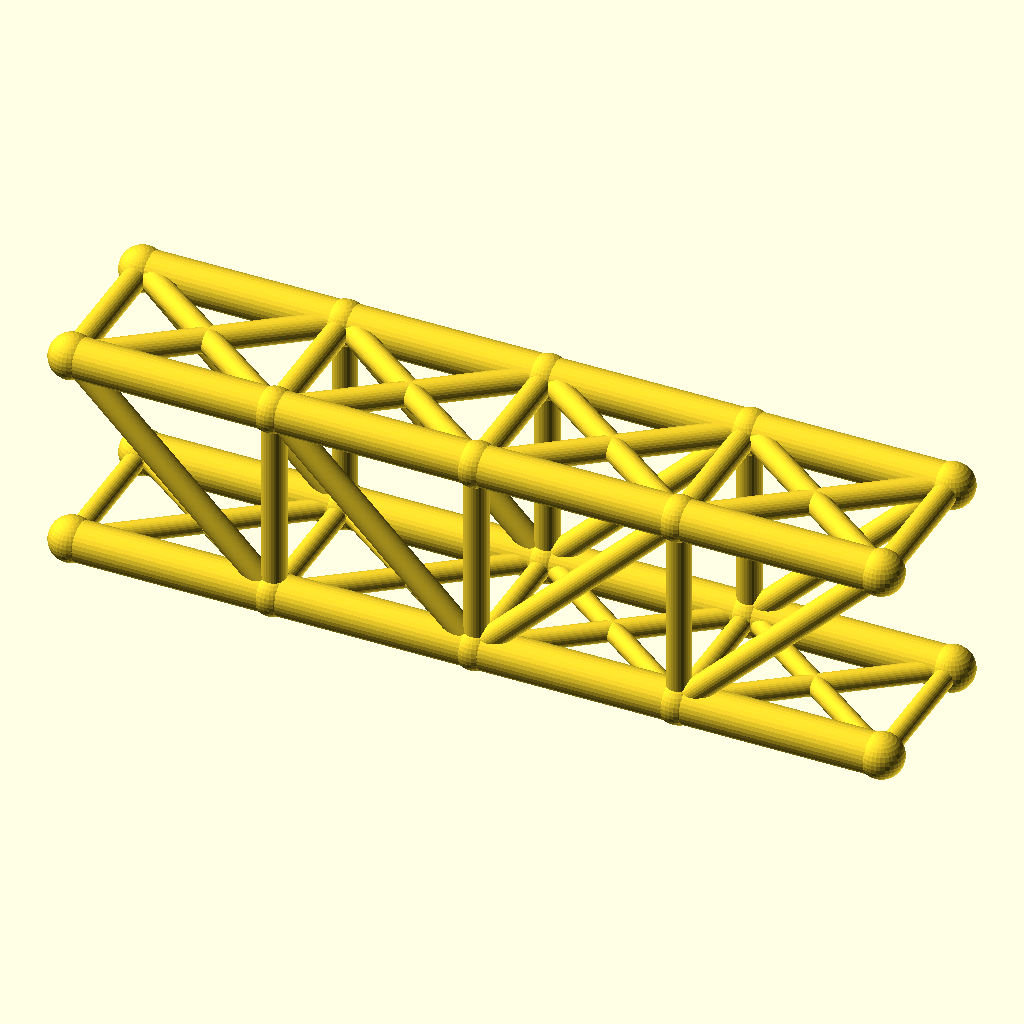
Cell 1: rendered with the file's own defaults.
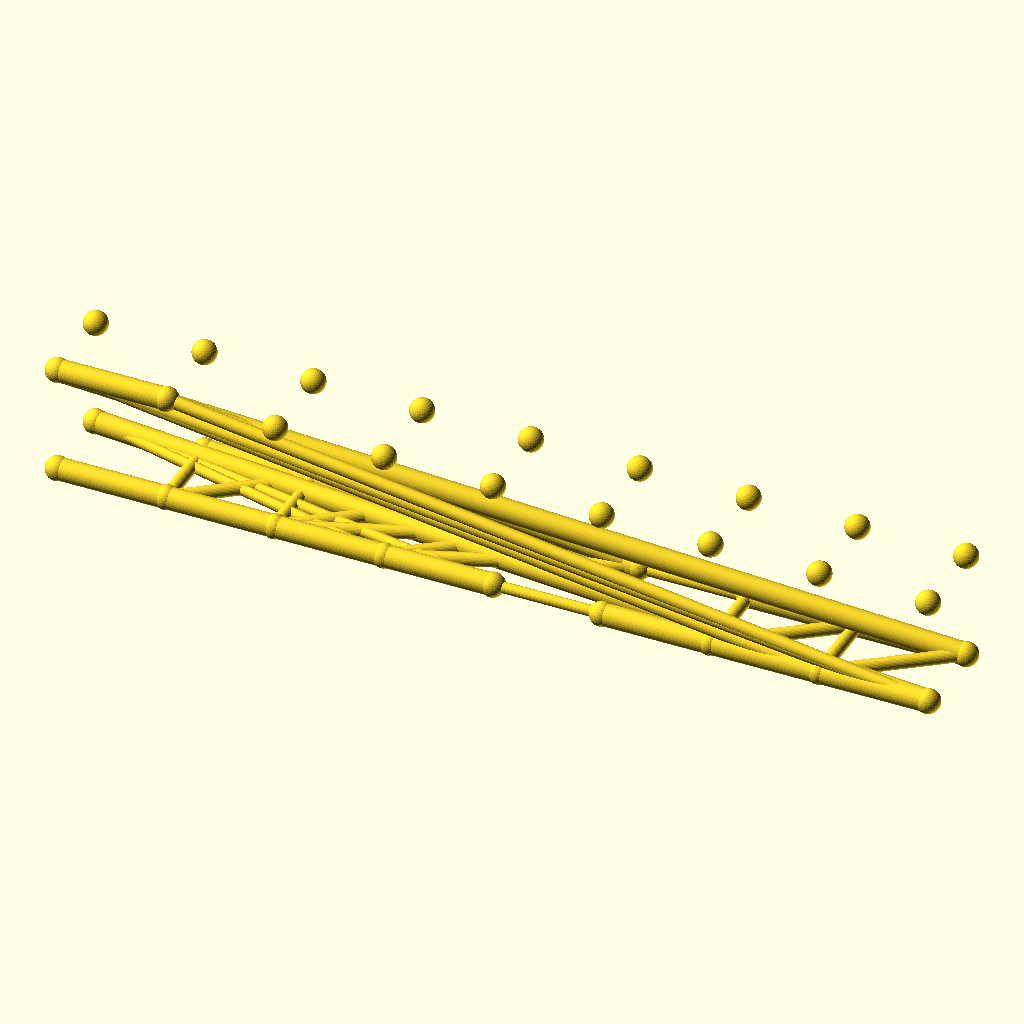
Cell 2 — panels set to 8, the other parameters unchanged.
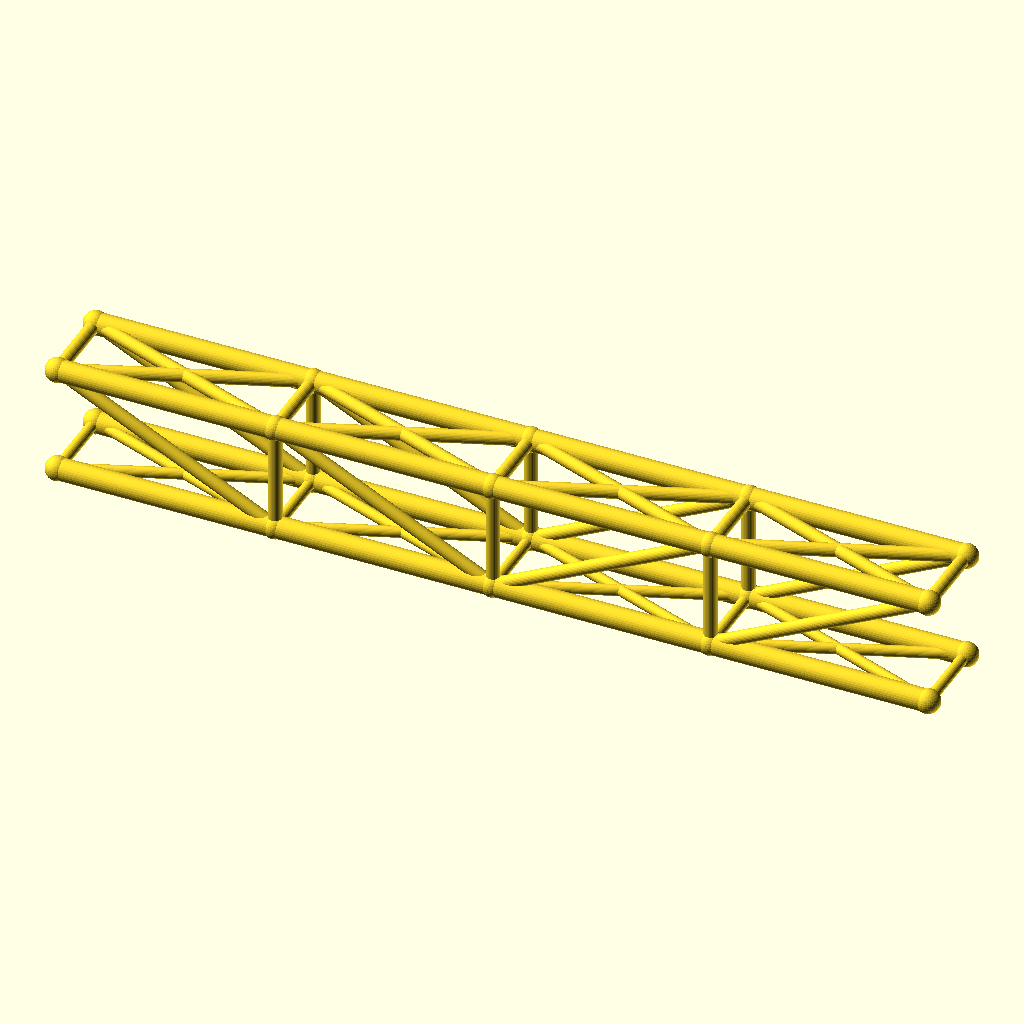
Cell 3: panel_p = 80 (everything else at default).
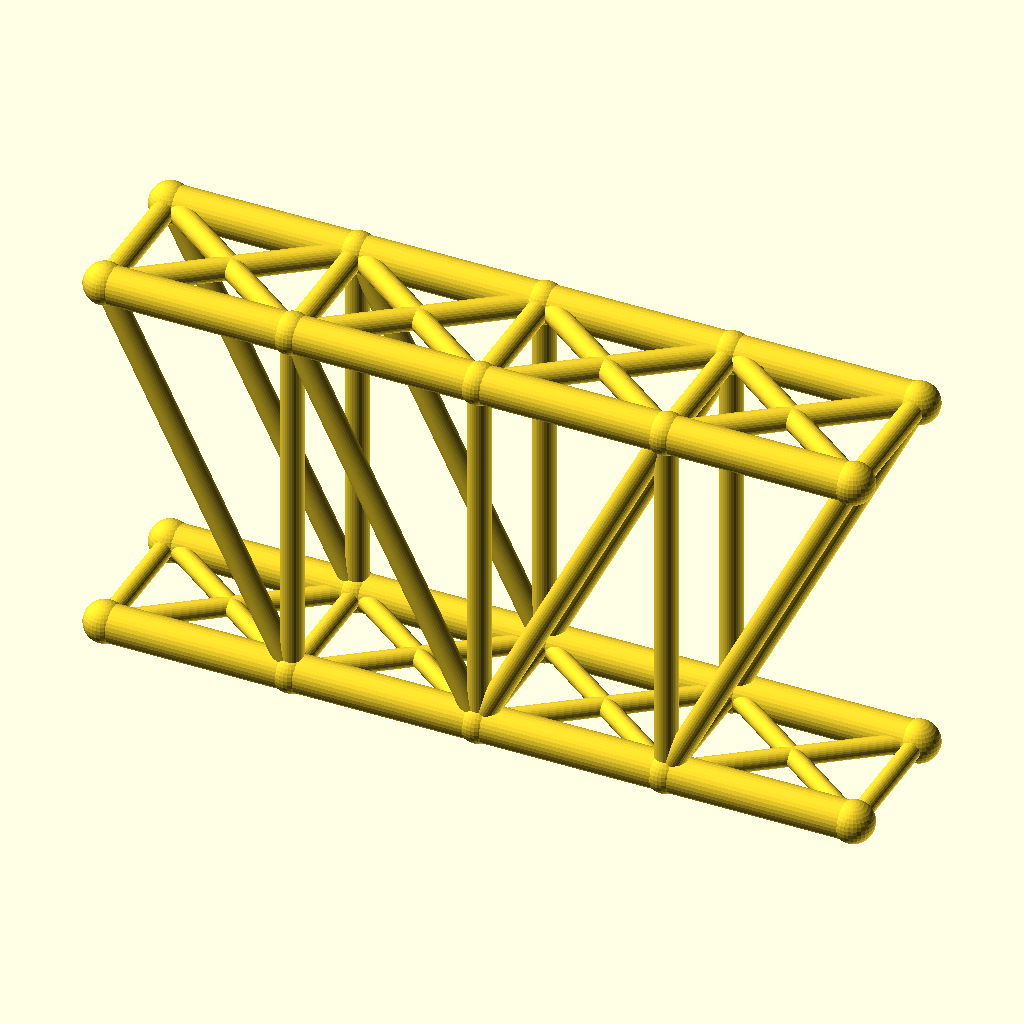
Cell 4: truss_h = 80 (everything else at default).
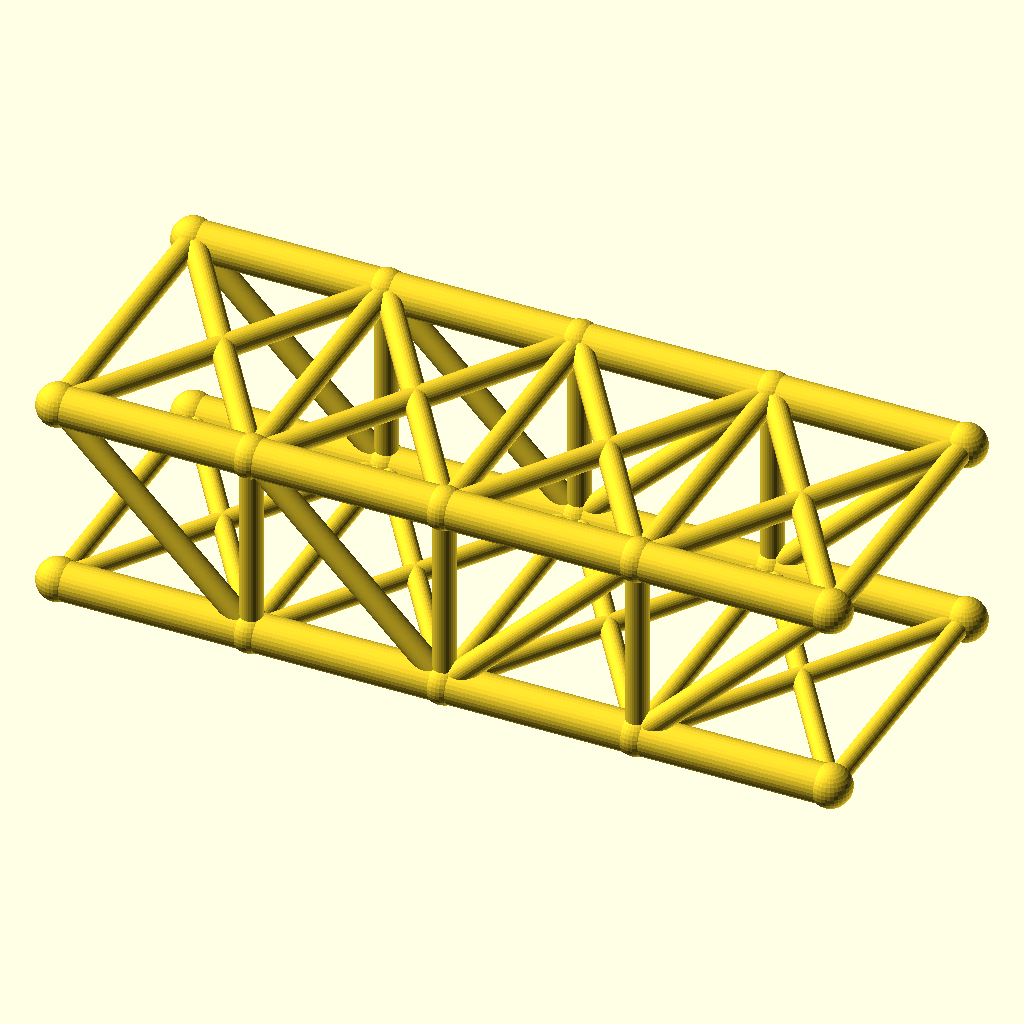
Cell 5: the same model with track = 60.
The same orthographic view direction (rotation 55°, 0°, 25°; colour scheme Cornfield) for every cell, with the view re-fitted per cell, so scale and position can differ between cells.
Source of the model, optional_data/data/wire2/bridgetrusses/scene_0214.scad:
$fn = 32;

// ----------------------------------------------------------------------
// Howe through truss: span 160 mm, 4 panels, two trusses 30 mm apart
// ----------------------------------------------------------------------

// --- parameters (mm) ---
panels = 4;               // number of equal panels per truss
panel_p = 40;             // panel length, X
span = 160;               // truss span between end joints
truss_h = 40;             // truss height, Z
track = 30;               // distance between the two trusses, Y
chord_r = 4;              // chord member radius
web_r = 2.4;              // web member radius
deck_r = 2;               // deck beam radius
joint_r = 4.4;            // joint ball radius
fit_tol = 0.1;            // declared fit tolerance (prompt contract)
free_tol = 0.3;           // declared free tolerance (prompt contract)

bbox_x = span + 2 * joint_r;  // overall X, joints included
bbox_y = track + 2 * joint_r;  // overall Y, joints included
bbox_z = truss_h + 2 * joint_r;  // overall Z, joints included
chord_d = 2 * chord_r;  // chord stock diameter
web_d = 2 * web_r;  // web stock diameter
deck_d = 2 * deck_r;  // deck beam diameter
joint_d = 2 * joint_r;  // joint ball diameter
nodes = [for (side = [-1, 1], i = [0 : panels]) [i * panel_p, side * track / 2, 0], for (side = [-1, 1], i = [0 : panels]) [i * panel_p, side * track / 2, truss_h]];

module member(a, b, r) {
  /* round stock from joint a to joint b, ends buried in the joint balls */
  d = b - a;
  length = norm(d);
  translate(a) rotate([0, acos(d[2] / length), atan2(d[1], d[0])])
    cylinder(h = length, r = r);
}

module joint(p, r) {
  /* ball at the joint centre, fatter than every member meeting there */
  translate(p) sphere(r = r);
}

/* members - each call is one graph edge */
member(nodes[0], nodes[1], chord_r);
member(nodes[1], nodes[2], chord_r);
member(nodes[2], nodes[3], chord_r);
member(nodes[3], nodes[4], chord_r);
member(nodes[10], nodes[11], chord_r);
member(nodes[11], nodes[12], chord_r);
member(nodes[12], nodes[13], chord_r);
member(nodes[13], nodes[14], chord_r);
member(nodes[1], nodes[11], web_r);
member(nodes[2], nodes[12], web_r);
member(nodes[3], nodes[13], web_r);
member(nodes[10], nodes[1], web_r);
member(nodes[11], nodes[2], web_r);
member(nodes[2], nodes[13], web_r);
member(nodes[3], nodes[14], web_r);
member(nodes[5], nodes[6], chord_r);
member(nodes[6], nodes[7], chord_r);
member(nodes[7], nodes[8], chord_r);
member(nodes[8], nodes[9], chord_r);
member(nodes[15], nodes[16], chord_r);
member(nodes[16], nodes[17], chord_r);
member(nodes[17], nodes[18], chord_r);
member(nodes[18], nodes[19], chord_r);
member(nodes[6], nodes[16], web_r);
member(nodes[7], nodes[17], web_r);
member(nodes[8], nodes[18], web_r);
member(nodes[15], nodes[6], web_r);
member(nodes[16], nodes[7], web_r);
member(nodes[7], nodes[18], web_r);
member(nodes[8], nodes[19], web_r);
member(nodes[0], nodes[5], deck_r);
member(nodes[1], nodes[6], deck_r);
member(nodes[2], nodes[7], deck_r);
member(nodes[3], nodes[8], deck_r);
member(nodes[4], nodes[9], deck_r);
member(nodes[0], nodes[6], deck_r);
member(nodes[5], nodes[1], deck_r);
member(nodes[1], nodes[7], deck_r);
member(nodes[6], nodes[2], deck_r);
member(nodes[2], nodes[8], deck_r);
member(nodes[7], nodes[3], deck_r);
member(nodes[3], nodes[9], deck_r);
member(nodes[8], nodes[4], deck_r);
member(nodes[10], nodes[15], web_r);
member(nodes[11], nodes[16], web_r);
member(nodes[12], nodes[17], web_r);
member(nodes[13], nodes[18], web_r);
member(nodes[14], nodes[19], web_r);
member(nodes[10], nodes[16], web_r);
member(nodes[15], nodes[11], web_r);
member(nodes[11], nodes[17], web_r);
member(nodes[16], nodes[12], web_r);
member(nodes[12], nodes[18], web_r);
member(nodes[17], nodes[13], web_r);
member(nodes[13], nodes[19], web_r);
member(nodes[18], nodes[14], web_r);

/* joint balls */
for (p = nodes) joint(p, joint_r);
Parameter table extracted from the source (name, type, default, range or options):
panels: number, default 4
panel_p: number, default 40
span: number, default 160
truss_h: number, default 40
track: number, default 30
chord_r: number, default 4
web_r: number, default 2.4
deck_r: number, default 2
joint_r: number, default 4.4
fit_tol: number, default 0.1
free_tol: number, default 0.3
